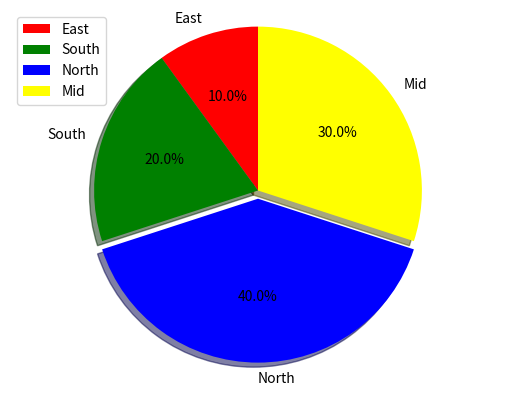

Reproduce this figure in Python.
import matplotlib.pyplot as plt

labels = ["East", "South", "North", "Mid"]
sizes = [5, 10, 20, 15]
colors = ['red', 'green', 'blue', 'yellow']
explode = (0, 0, 0.05, 0)
plt.pie(sizes, explode = explode, labels = labels, colors = colors, labeldistance = 1.1, \
	autopct = "%3.1f%%", shadow = True, startangle = 90, pctdistance = 0.6)

plt.axis("equal") #make it round instead of the default which is oval
plt.legend()
plt.show()
